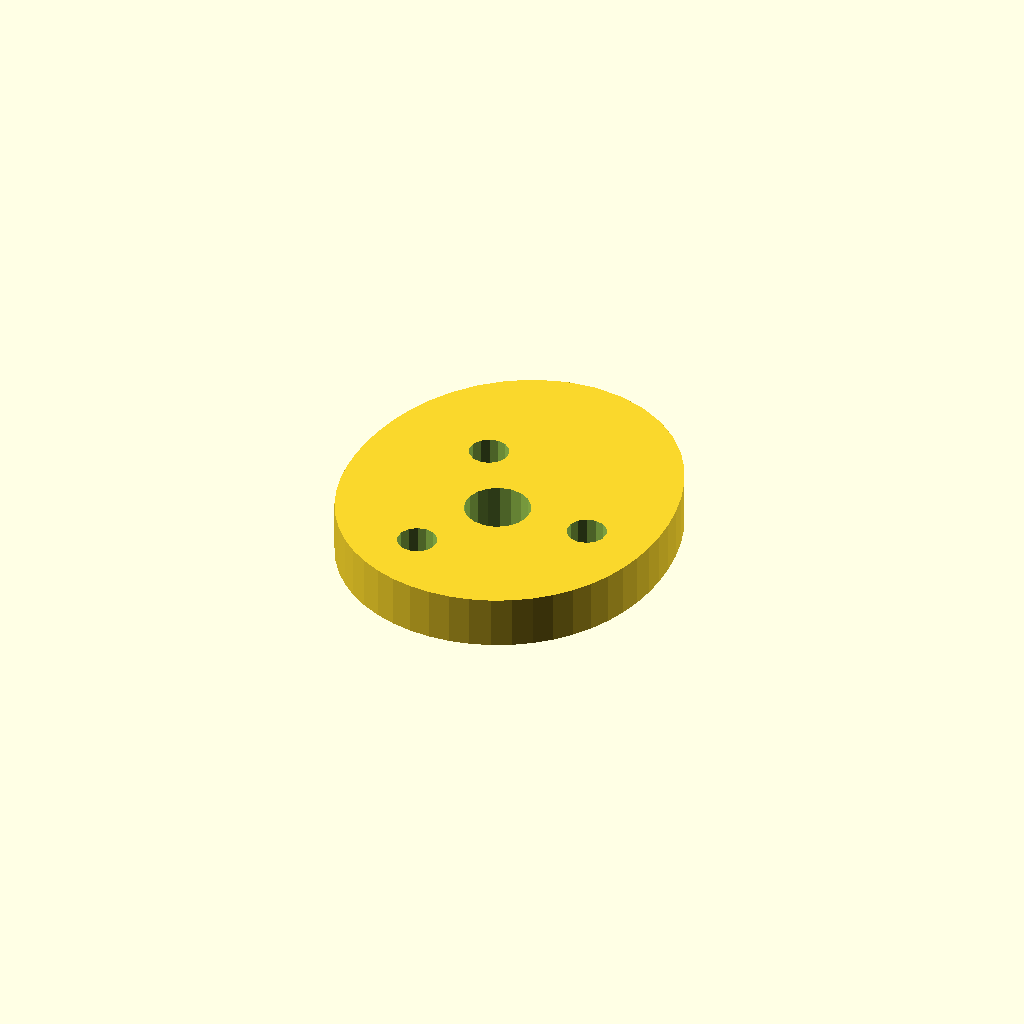
Cell 1 — every parameter at its default value.
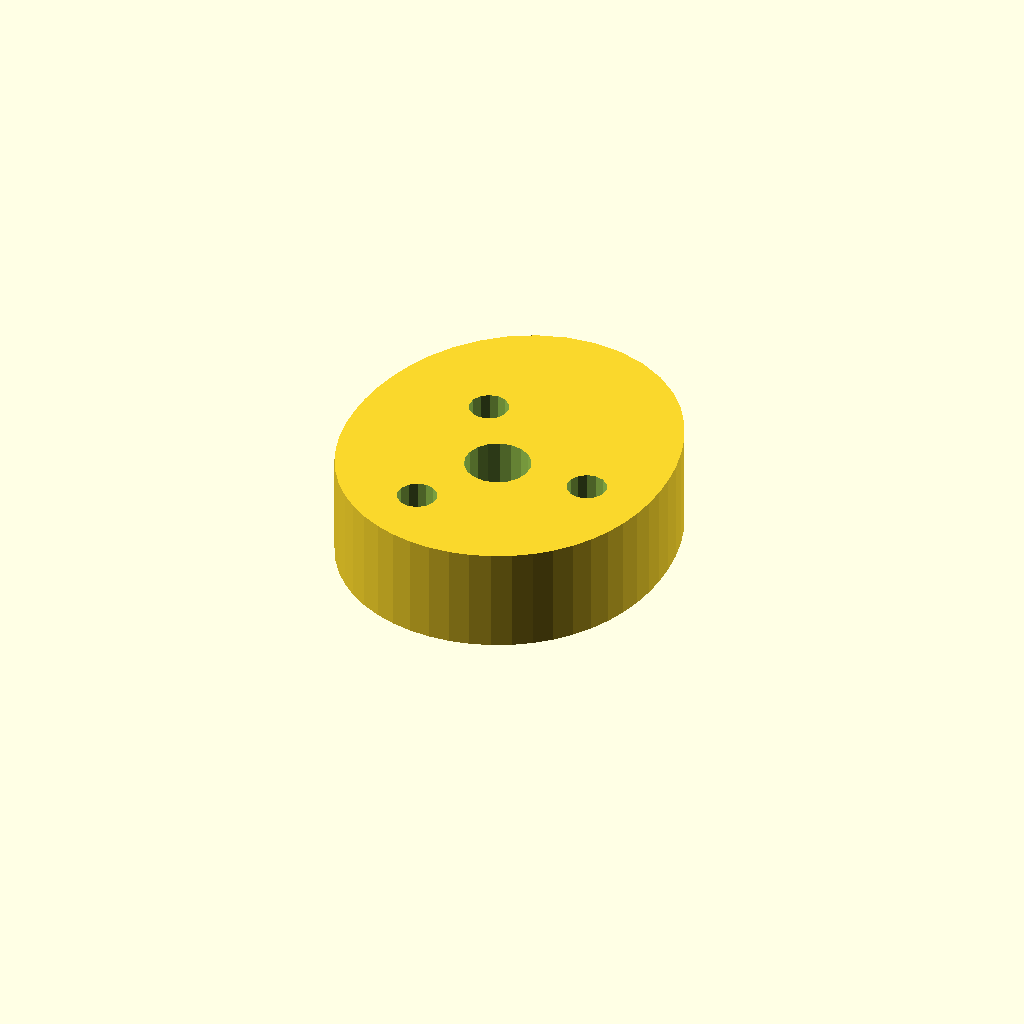
Cell 2: the same model with plate_t = 16.
One fixed orthographic camera (rotation 55°, 0°, 25°; colour scheme Cornfield) for every cell.
Source of the model, optional_data/data/sketch4/camplates/part_0159.scad:
$fn = 32;

// ----------------------------------------------------------------------
// Cam plate: single_lobe cam, base R24
// ----------------------------------------------------------------------

// --- parameters (mm) ---
base_r = 24;              // base circle radius
lobe_h = 10;              // cam lobe rise
bore_r = 5;               // shaft bore radius
plate_t = 8;              // plate thickness, Z (extrusion height)
ring_r = 14.5;            // lightening ring radius
bolt_r = 3;               // lightening hole radius

profile = [[49.432, 24], [49.614, 27.266], [49.505, 30.618], [49.091, 34.059], [48.332, 37.582], [47.169, 41.159], [45.531, 44.724], [43.353, 48.169], [40.596, 51.347], [37.268, 54.084], [33.435, 56.2], [29.223, 57.541], [24.807, 58], [20.391, 57.541], [16.179, 56.2], [12.346, 54.084], [9.018, 51.347], [6.261, 48.169], [4.083, 44.724], [2.445, 41.159], [1.282, 37.582], [0.523, 34.059], [0.109, 30.618], [0, 27.266], [0.182, 24], [0.658, 20.821], [1.442, 17.74], [2.55, 14.781], [3.988, 11.98], [5.755, 9.381], [7.833, 7.026], [10.196, 4.959], [12.807, 3.215], [15.622, 1.827], [18.595, 0.818], [21.674, 0.205], [24.807, 0], [27.94, 0.205], [31.019, 0.818], [33.991, 1.827], [36.807, 3.215], [39.418, 4.959], [41.781, 7.026], [43.859, 9.381], [45.625, 11.98], [47.064, 14.781], [48.171, 17.74], [48.956, 20.821]];  // primary outline, 48 points, counter clockwise
void_1 = [[29.715, 24.954], [29.093, 26.575], [27.953, 27.886], [26.435, 28.728], [24.72, 28.999], [23.015, 28.668], [21.527, 27.774], [20.434, 26.424], [19.868, 24.782], [19.899, 23.046], [20.521, 21.425], [21.66, 20.114], [23.179, 19.272], [24.894, 19.001], [26.599, 19.332], [28.087, 20.226], [29.18, 21.576], [29.745, 23.218]];  // shaft bore, 18 points
void_2 = [[42.252, 24.572], [41.712, 25.793], [40.695, 26.659], [39.404, 26.998], [38.094, 26.744], [37.023, 25.945], [36.405, 24.762], [36.362, 23.428], [36.902, 22.207], [37.918, 21.341], [39.21, 21.002], [40.52, 21.256], [41.591, 22.055], [42.209, 23.238]];  // lightening hole 1, 14 points
void_3 = [[20.502, 37.13], [19.962, 38.351], [18.945, 39.217], [17.654, 39.556], [16.344, 39.301], [15.273, 38.503], [14.655, 37.319], [14.612, 35.985], [15.152, 34.764], [16.168, 33.898], [17.46, 33.559], [18.77, 33.814], [19.841, 34.612], [20.459, 35.795]];  // lightening hole 2, 14 points
void_4 = [[20.502, 12.015], [19.962, 13.236], [18.945, 14.102], [17.654, 14.441], [16.344, 14.186], [15.273, 13.388], [14.655, 12.205], [14.612, 10.87], [15.152, 9.649], [16.168, 8.783], [17.46, 8.444], [18.77, 8.699], [19.841, 9.497], [20.459, 10.681]];  // lightening hole 3, 14 points

// --- the one profile operation ---
difference() {
  linear_extrude(height = plate_t) polygon(points = profile);
  translate([0, 0, -1])
    linear_extrude(height = plate_t + 2) polygon(points = void_1);
  translate([0, 0, -1])
    linear_extrude(height = plate_t + 2) polygon(points = void_2);
  translate([0, 0, -1])
    linear_extrude(height = plate_t + 2) polygon(points = void_3);
  translate([0, 0, -1])
    linear_extrude(height = plate_t + 2) polygon(points = void_4);
}
Customizer parameters (derived from the source; name, type, default, range or options):
base_r: number, default 24
lobe_h: number, default 10
bore_r: number, default 5
plate_t: number, default 8
ring_r: number, default 14.5
bolt_r: number, default 3
